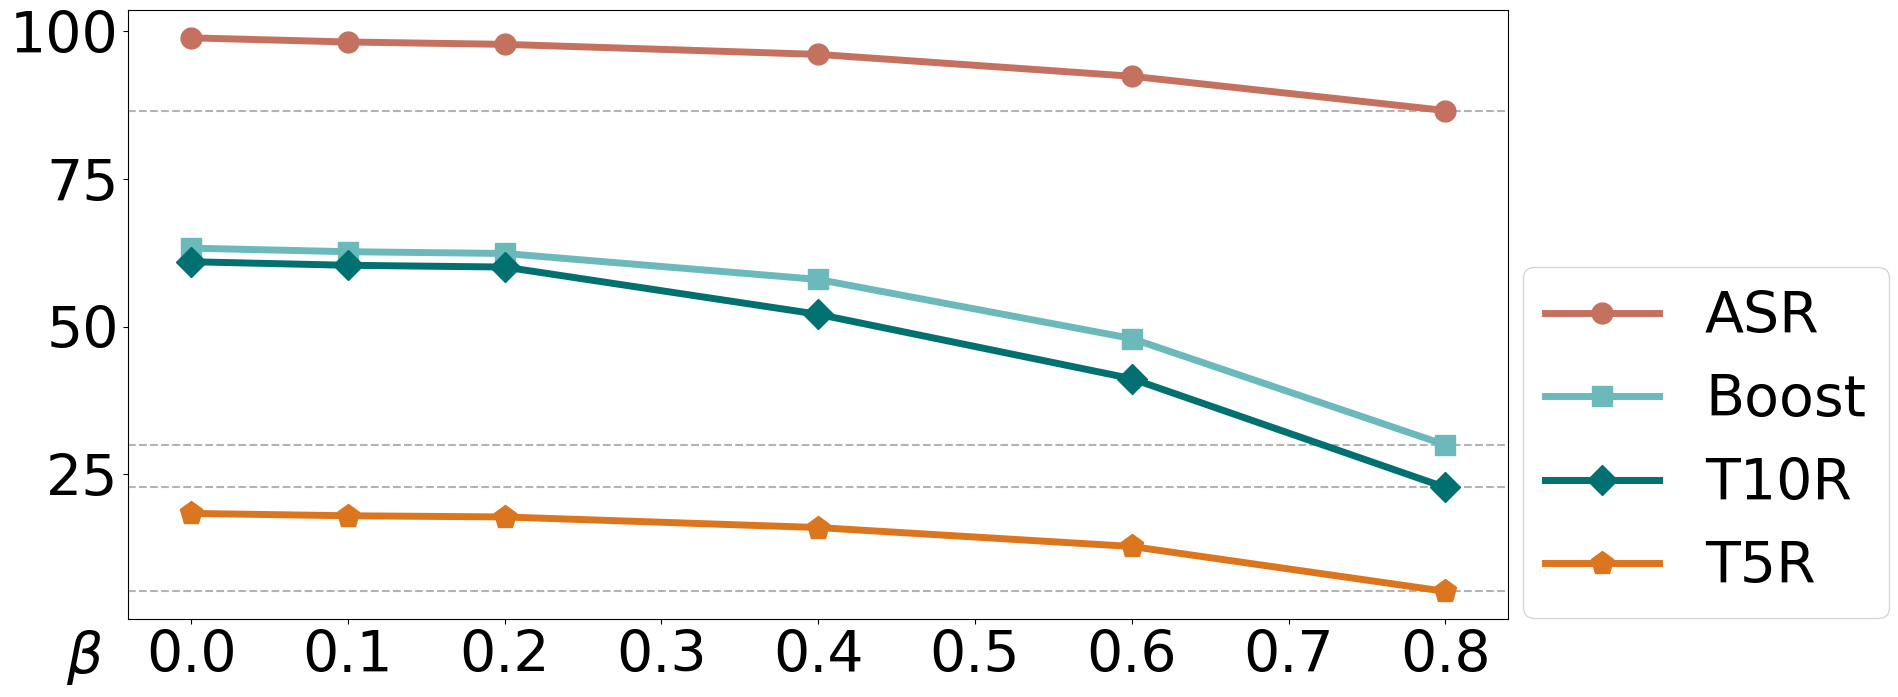

Python code for this plot:
import matplotlib.pyplot as plt
import seaborn as sns
import numpy as np
plt.rcParams['font.family'] = 'Times New Roman'
plt.rcParams['pdf.fonttype'] = 42
plt.rcParams['font.size'] = 41
plt.subplots(figsize=(20, 8))


x = [0,0.1,0.2,0.4,0.6,0.8] #点的横坐标
y1 = [98.9,98.2,97.8,96.1,92.4,86.6] #线1的纵坐标
y2 = [63.3,62.7,62.4,58.0,48.0,30.0] #线2的纵坐标
y3 = [61.0,60.4,60.1,52.1,41.2,22.8] #线2的纵坐标
y4 = [18.4,18.0,17.8,16.0,12.8,5.2] #线2的纵坐标


plt.axhline(y=86.6, color='0.7', linestyle='--')
plt.axhline(y=30.0, color='0.7', linestyle='--')
plt.axhline(y=22.8, color='0.7', linestyle='--')
plt.axhline(y=5.2, color='0.7', linestyle='--')

# plt.plot(x,y1,'o-',color = '#A95450',label="ASR", ms=15, linewidth=5.0) #o-:圆形
# plt.plot(x,y2,'s-',color = '#d85800',label="Boost", ms=15, linewidth=5.0) #s-:方形
# plt.plot(x,y3,'D-',color = '#73A366',label="T10R", ms=15, linewidth=5.0) #o-:圆形
# plt.plot(x,y4,'p-',color = '#5C72AF',label="T5R", ms=15, linewidth=5.0) #o-:圆形


# plt.plot(x,y1,'o-',color = '#C07A92',label="ASR", ms=15, linewidth=5.0) #o-:圆形
# plt.plot(x,y2,'s-',color = '#DFC286',label="Boost", ms=15, linewidth=5.0) #s-:方形
# plt.plot(x,y3,'D-',color = '#80AFBF',label="T10R", ms=15, linewidth=5.0) #o-:圆形
# plt.plot(x,y4,'p-',color = '#608595',label="T5R", ms=17, linewidth=5.0) #o-:圆形


# plt.plot(x,y1,'o-',color = '#db7e6a',label="ASR", ms=15, linewidth=5.0) #o-:圆形
# plt.plot(x,y2,'s-',color = '#79ced1',label="Boost", ms=15, linewidth=5.0) #s-:方形
# plt.plot(x,y3,'D-',color = '#007d7d',label="T10R", ms=15, linewidth=5.0) #o-:圆形
# plt.plot(x,y4,'p-',color = '#f58422',label="T5R", ms=17, linewidth=5.0) #o-:圆形


plt.plot(x,y1,'o-',color = '#c5715f',label="ASR", ms=15, linewidth=5.0) #o-:圆形
plt.plot(x,y2,'s-',color = '#6cb9bc',label="Boost", ms=15, linewidth=5.0) #s-:方形
plt.plot(x,y3,'D-',color = '#007070',label="T10R", ms=15, linewidth=5.0) #o-:圆形
plt.plot(x,y4,'p-',color = '#dc761e',label="T5R", ms=17, linewidth=5.0) #o-:圆形


plt.xticks(np.arange(0, 0.9, step=0.1))

plt.text(-0.08, -1, '$\\beta$', fontsize=41, ha='left', va='top')

plt.legend(loc='center left', bbox_to_anchor=(0.99, 0.29))

# plt.legend(loc = "best") #图例

plt.tight_layout()
plt.savefig('beta.pdf',format='pdf',bbox_inches='tight')
